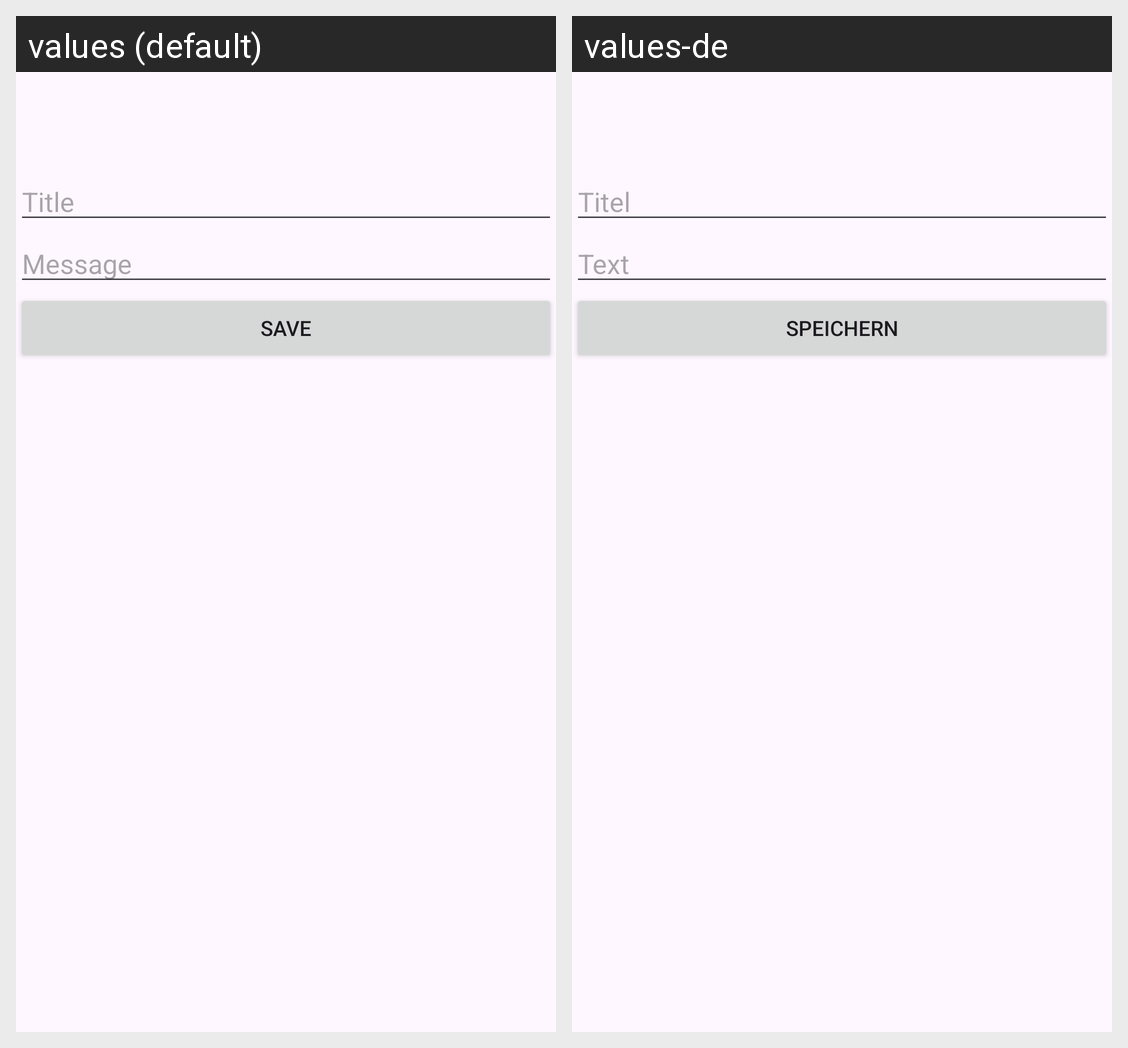

Here is an Android app screen in its default locale and in the app's own translations. Write out the translated-string differences for the strings that appear on this screen.
Android screen res/layout/activity_note_edit.xml rendered under 2 locales, left to right: values (default), values-de. Device: Nexus 5 (rendered at 1080×1920; each locale shown at half size, 540×960, under a caption strip naming it); theme Theme.MyApplication.
Strings drawn on this screen, with the default value and each locale's value (text and hints the layout hard-codes, and strings that could not be matched under every locale, appear in the picture but are not listed):

hint_title
  values: Title
  values-de: Titel

hint_message
  values: Message
  values-de: Text

save
  values: Save
  values-de: Speichern
